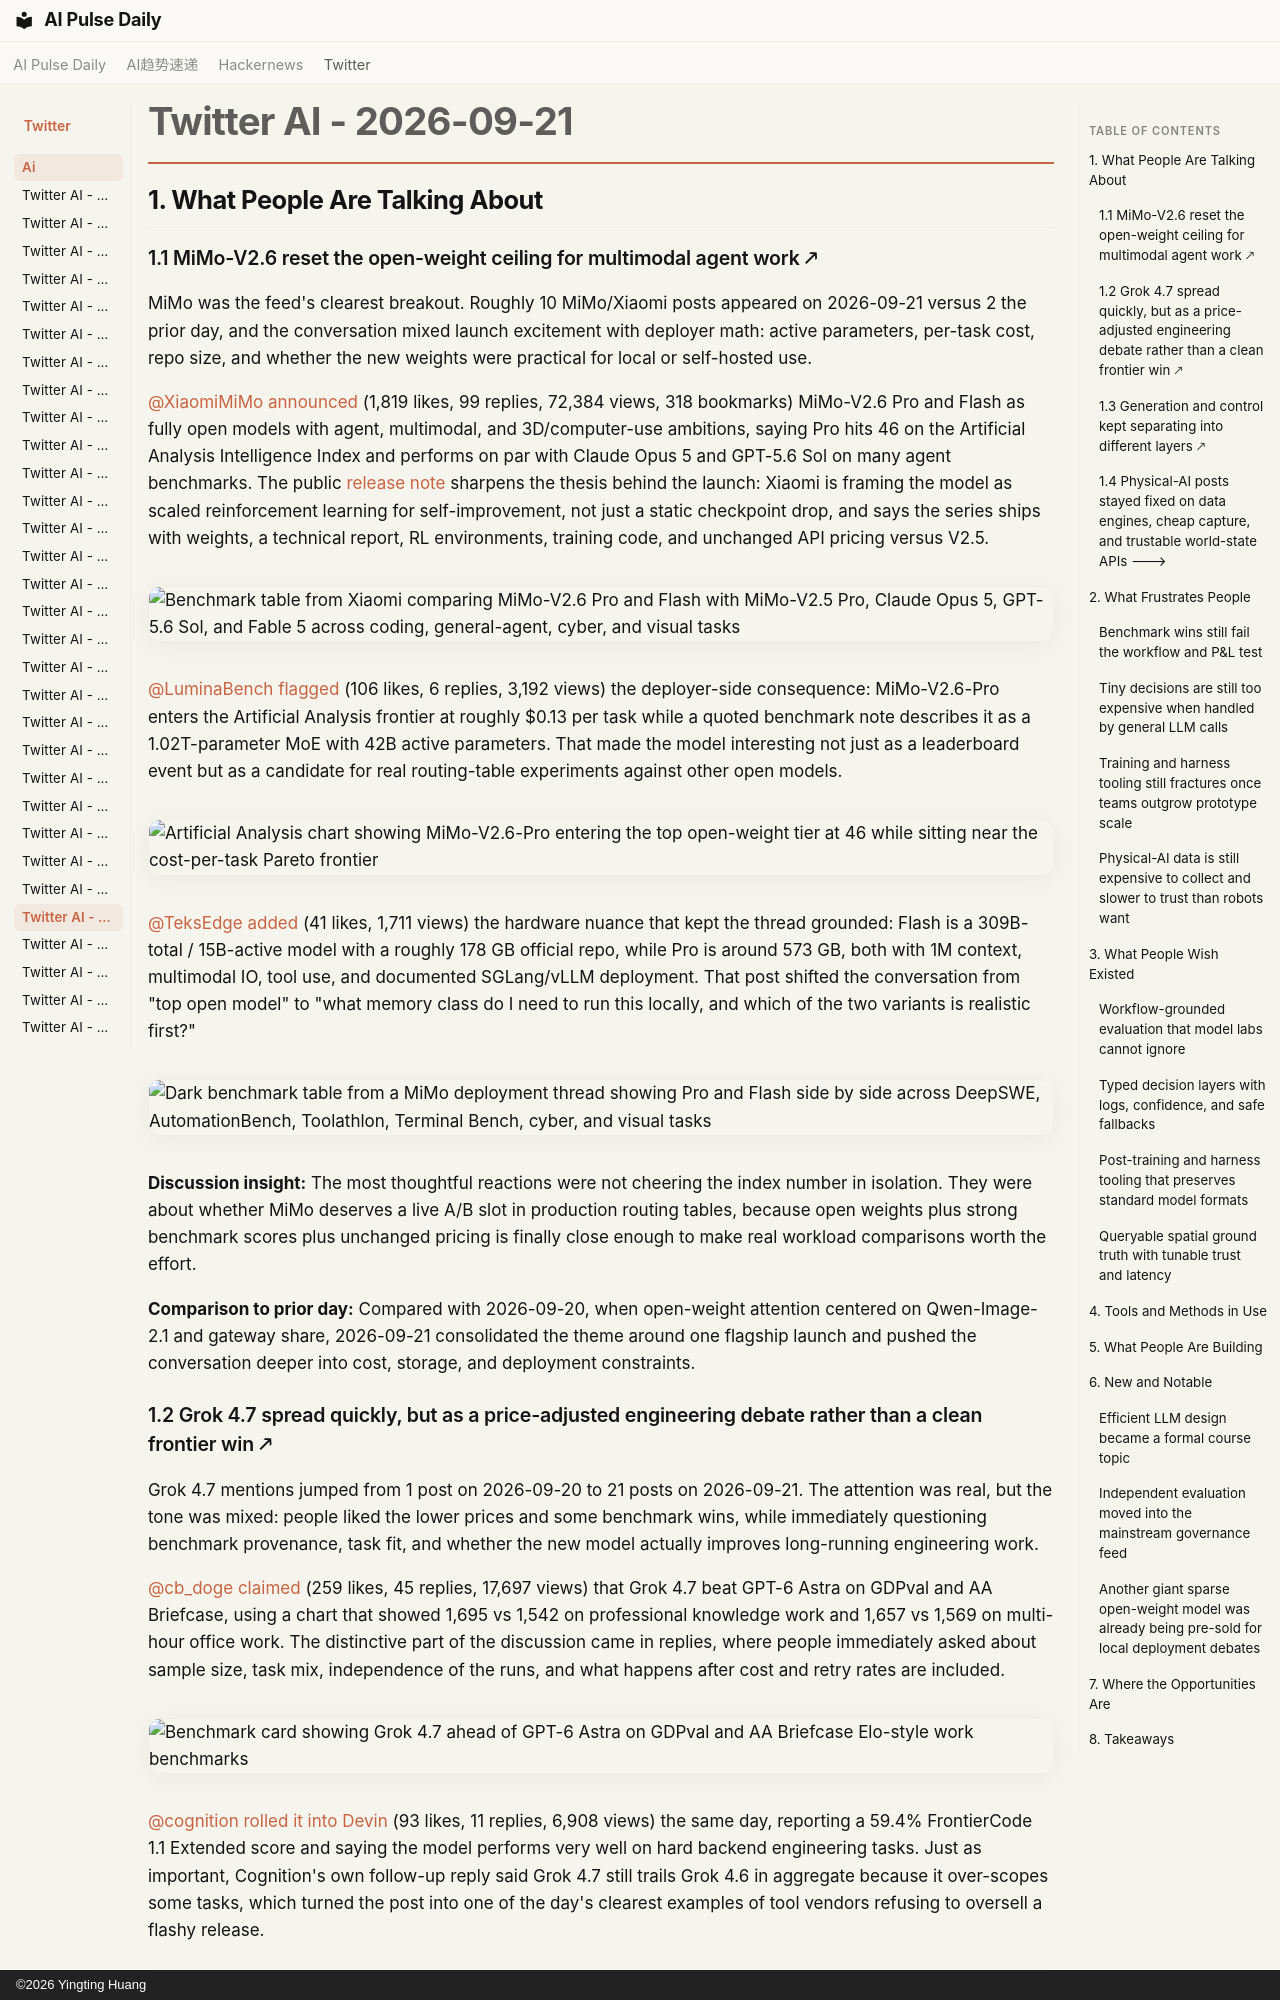

repository: vibewatch/vibewatch.github.io · page: twitter/ai/2026-09-21/index.html · generator: mkdocs · copyright: ©2026 Yingting Huang

# Twitter AI - 2026-09-21

## 1. What People Are Talking About

### 1.1 MiMo-V2.6 reset the open-weight ceiling for multimodal agent work 🡕

MiMo was the feed's clearest breakout. Roughly 10 MiMo/Xiaomi posts appeared on 2026-09-21 versus 2 the prior day, and the conversation mixed launch excitement with deployer math: active parameters, per-task cost, repo size, and whether the new weights were practical for local or self-hosted use.

[@XiaomiMiMo](https://x.com/XiaomiMiMo) [announced](https://x.com/XiaomiMiMo/status/2102138559952290106) (1,819 likes, 99 replies, 72,384 views, 318 bookmarks) MiMo-V2.6 Pro and Flash as fully open models with agent, multimodal, and 3D/computer-use ambitions, saying Pro hits 46 on the Artificial Analysis Intelligence Index and performs on par with Claude Opus 5 and GPT-5.6 Sol on many agent benchmarks. The public [release note](https://mimo.mi.com/docs/en-US/news/latest/v2-6) sharpens the thesis behind the launch: Xiaomi is framing the model as scaled reinforcement learning for self-improvement, not just a static checkpoint drop, and says the series ships with weights, a technical report, RL environments, training code, and unchanged API pricing versus V2.5.

![Benchmark table from Xiaomi comparing MiMo-V2.6 Pro and Flash with MiMo-V2.5 Pro, Claude Opus 5, GPT-5.6 Sol, and Fable 5 across coding, general-agent, cyber, and visual tasks](https://pbs.twimg.com/media/HSxKEEdbEAANGV0.jpg)

[@LuminaBench](https://x.com/LuminaBench) [flagged](https://x.com/LuminaBench/status/2102132207846305816) (106 likes, 6 replies, 3,192 views) the deployer-side consequence: MiMo-V2.6-Pro enters the Artificial Analysis frontier at roughly $0.13 per task while a quoted benchmark note describes it as a 1.02T-parameter MoE with 42B active parameters. That made the model interesting not just as a leaderboard event but as a candidate for real routing-table experiments against other open models.

![Artificial Analysis chart showing MiMo-V2.6-Pro entering the top open-weight tier at 46 while sitting near the cost-per-task Pareto frontier](https://pbs.twimg.com/media/HSxFQnxW0AAwQiK.jpg)

[@TeksEdge](https://x.com/TeksEdge) [added](https://x.com/TeksEdge/status/2102136123309068329) (41 likes, 1,711 views) the hardware nuance that kept the thread grounded: Flash is a 309B-total / 15B-active model with a roughly 178 GB official repo, while Pro is around 573 GB, both with 1M context, multimodal IO, tool use, and documented SGLang/vLLM deployment. That post shifted the conversation from "top open model" to "what memory class do I need to run this locally, and which of the two variants is realistic first?"

![Dark benchmark table from a MiMo deployment thread showing Pro and Flash side by side across DeepSWE, AutomationBench, Toolathlon, Terminal Bench, cyber, and visual tasks](https://pbs.twimg.com/media/HSxHyXnaUAAyfr0.jpg)

**Discussion insight:** The most thoughtful reactions were not cheering the index number in isolation. They were about whether MiMo deserves a live A/B slot in production routing tables, because open weights plus strong benchmark scores plus unchanged pricing is finally close enough to make real workload comparisons worth the effort.

**Comparison to prior day:** Compared with 2026-09-20, when open-weight attention centered on Qwen-Image-2.1 and gateway share, 2026-09-21 consolidated the theme around one flagship launch and pushed the conversation deeper into cost, storage, and deployment constraints.
